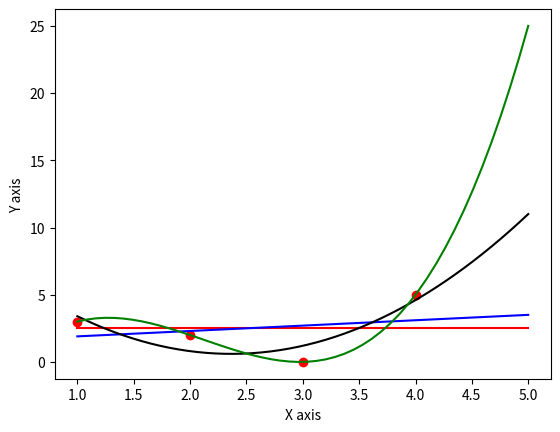

Source code (Python):
import numpy as np
import matplotlib.pyplot as plt


training = np.array([[1,3],[2,2],[3,0],[4,5]])

def mse(y, x, w, poly):
    y_prime = 0
    for i in range (0,poly):
        y_prime += pow(x,i) * w[i]
    return ((y-y_prime)**2).mean(axis=0)


def gd(shape, data, rate, max_iteration, small = 0.1):
    print("gd: ")
    y = np.transpose(data)[1].reshape(4,1)

    start = np.random.random()
    x = start
    for _ in range(max_iteration):
        diff = rate*np.gradient(x)
        if np.abs(diff)<small:
            break    


def knr(data, n):
    
    x_train = np.transpose(data)[0].reshape(4,1)
    bias = np.full((4,1), 1)
    x = bias

    for i in range(1, n):
        x_more = np.power(x_train, i)
        x = np.concatenate((x, x_more), axis = 1)


    y = np.transpose(data)[1].reshape(4,1)
    w = np.dot(np.dot(np.linalg.inv(np.dot(np.transpose(x), x)), np.transpose(x)), y)
    print("k = ", n, ": ", w)
    return w.reshape(n,1)

def plot_graph():
    #turn data into list of x values and y values
    transposed_data = np.transpose(training)
    plt.plot(transposed_data[0], transposed_data[1], 'ro')

    x = np.linspace(1,5,50)
    w1 = knr(training,1)
    y1 = np.full(x.shape, w1[0])

    w2 = knr(training, 2)
    y2 = x*w2[1] + w2[0]

    w3 = knr(training, 3)
    y3 = pow(x,2) * w3[2] + x*w3[1] + w3[0]

    w4 = knr(training, 4)
    y4 = pow(x,3) * w4[3] + pow(x,2) * w4[2] + x*w4[1] + w4[0]

    print(mse(transposed_data[1], transposed_data[0], w1, 1))
    print(mse(transposed_data[1], transposed_data[0], w2, 2))
    print(mse(transposed_data[1], transposed_data[0], w3, 3))
    print(mse(transposed_data[1], transposed_data[0], w4, 4))

    plt.xlabel("X axis")
    plt.ylabel("Y axis")
    plt.plot(x, y1, color ="red")
    plt.plot(x, y2, color ="blue")
    plt.plot(x, y3, color ="black")
    plt.plot(x, y4, color ="green")
    plt.show()

plot_graph()
